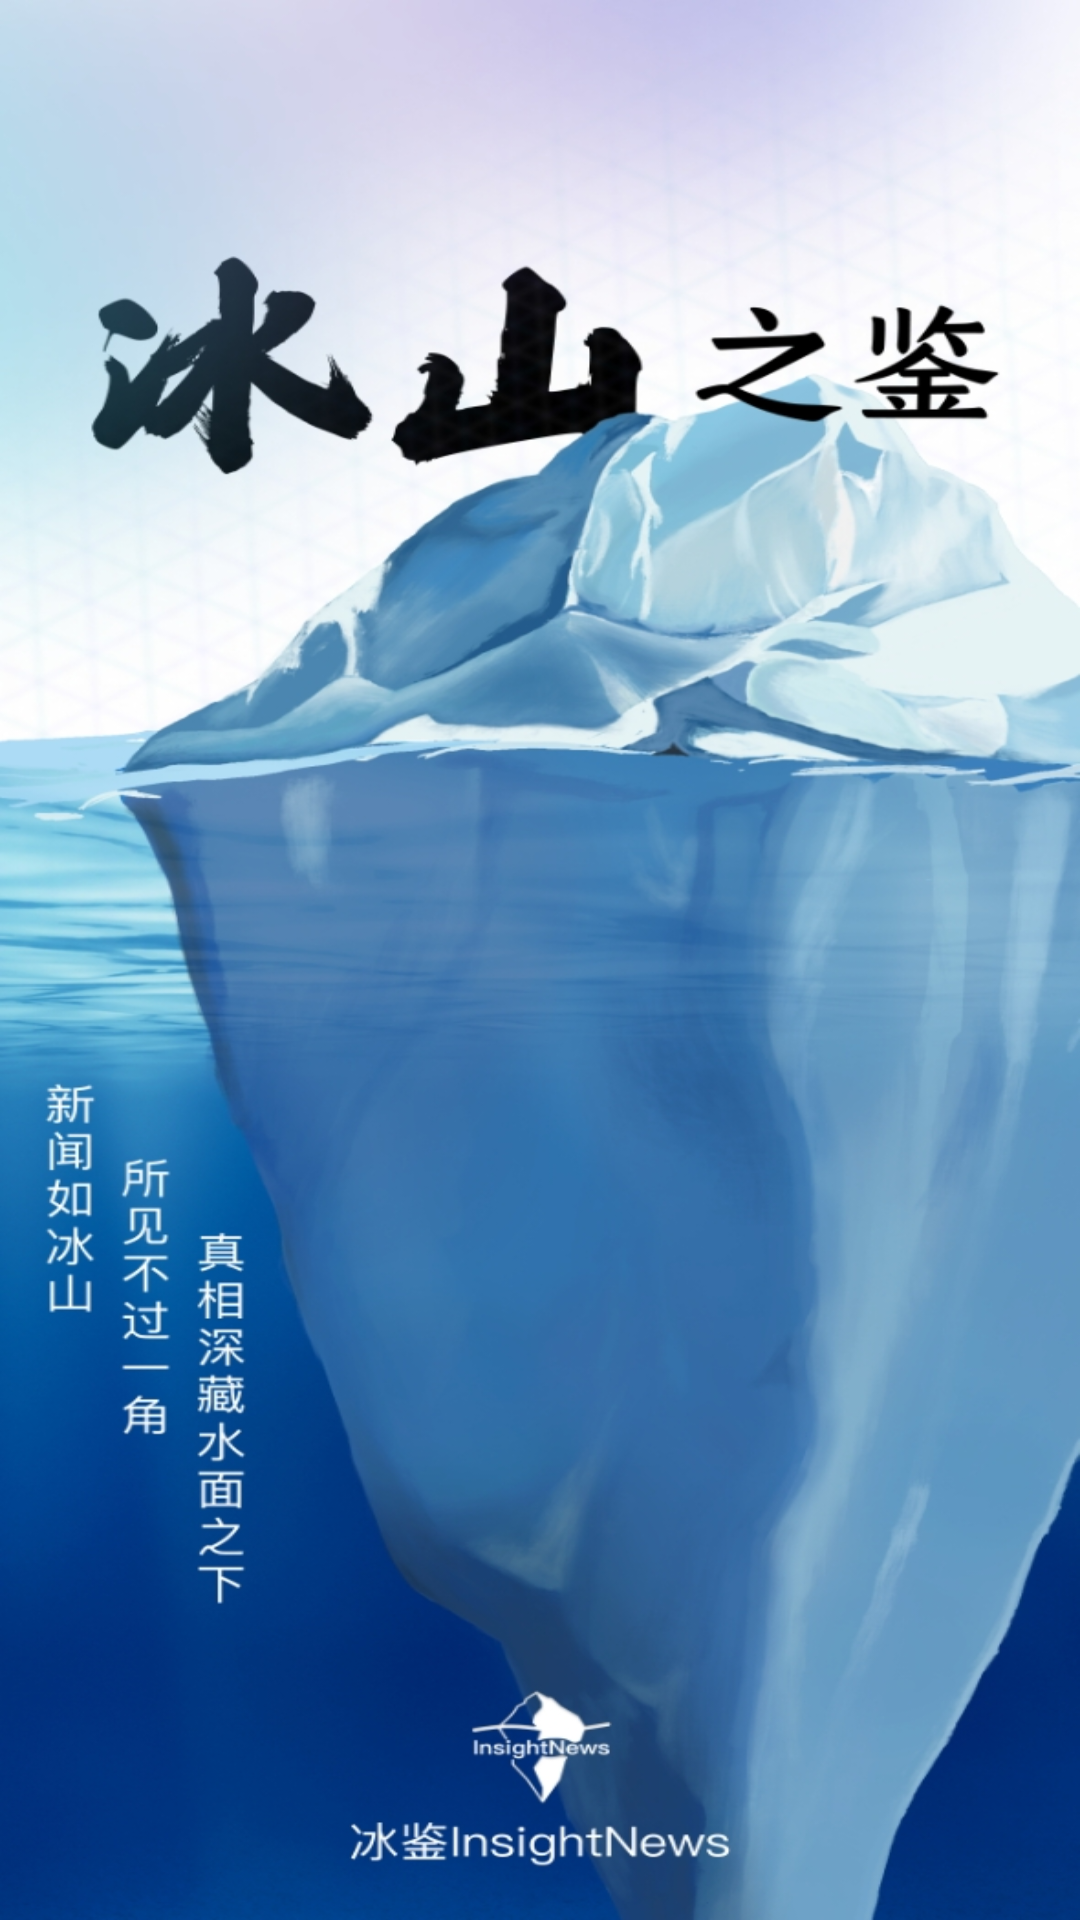

Here is an Android app screen rendered from its layout file. Give the layout XML and the strings, colors and styles it references.
<!-- AndroidManifest.xml: activity theme Theme.InsightNewsAndroid -->
<!-- res/layout/activity_splash.xml -->
<?xml version="1.0" encoding="utf-8"?>
<FrameLayout xmlns:android="http://schemas.android.com/apk/res/android"
    android:layout_width="match_parent"
    android:layout_height="match_parent"
    android:background="@drawable/bg_loading"> 

    
    

</FrameLayout>
<!-- resources referenced by this layout -->
<resources>
  <!-- drawable bg_loading: jpg bitmap (drawable, 309895 bytes) -->
  <style name="Theme.InsightNewsAndroid" parent="Theme.MaterialComponents.DayNight.DarkActionBar">
          
          <item name="colorPrimary">@color/blue_600</item>
          <item name="colorPrimaryVariant">@color/blue_700</item>
          <item name="colorOnPrimary">@color/white</item>
  
          
          <item name="colorSecondary">@color/blue_300</item>
          <item name="colorSecondaryVariant">@color/blue_400</item>
          <item name="colorOnSecondary">@color/black</item>
  
          
          <item name="android:statusBarColor">?attr/colorPrimaryVariant</item>
  
          
          <item name="android:windowBackground">@drawable/bg_loading</item>
      </style>
  <color name="blue_600">#1E88E5</color>
  <color name="blue_700">#1976D2</color>
  <color name="white">#FFFFFF</color>
  <color name="blue_300">#64B5F6</color>
  <color name="blue_400">#42A5F5</color>
  <color name="black">#000000</color>
</resources>
